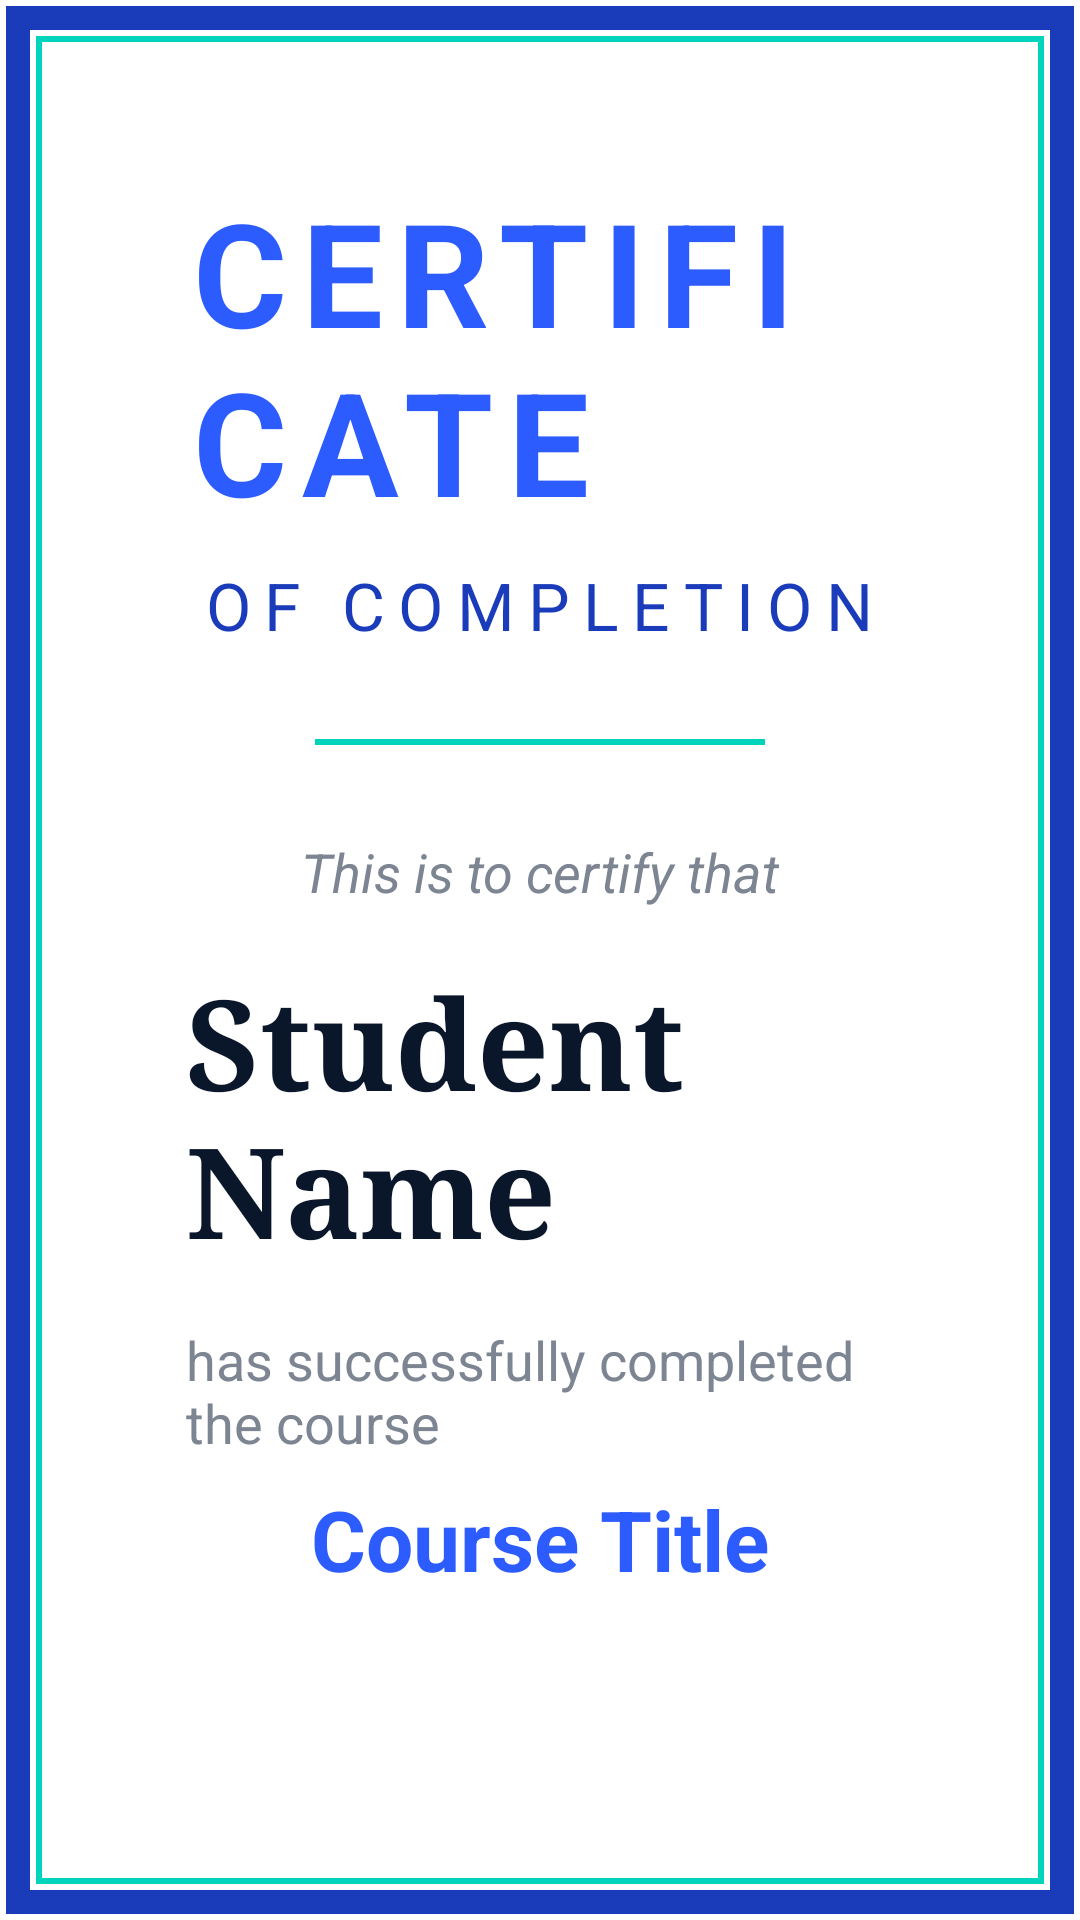

Write the Android layout XML for this screen, with the resource values it uses.
<!-- AndroidManifest.xml: application theme Theme.ElearningEduSystem -->
<!-- res/layout/layout_certificate.xml -->
<?xml version="1.0" encoding="utf-8"?>
<FrameLayout xmlns:android="http://schemas.android.com/apk/res/android"
    android:id="@+id/certificateRoot"
    android:layout_width="800dp"
    android:layout_height="600dp"
    android:background="@color/white"
    android:padding="2dp">

    
    <View
        android:layout_width="match_parent"
        android:layout_height="match_parent"
        android:background="@drawable/certificate_border" />

    <LinearLayout
        android:layout_width="match_parent"
        android:layout_height="match_parent"
        android:gravity="center"
        android:orientation="vertical"
        android:padding="60dp">

        <TextView
            android:layout_width="wrap_content"
            android:layout_height="wrap_content"
            android:text="CERTIFICATE"
            android:textColor="@color/primary_blue"
            android:textSize="48sp"
            android:textStyle="bold"
            android:letterSpacing="0.1" />

        <TextView
            android:layout_width="wrap_content"
            android:layout_height="wrap_content"
            android:layout_marginTop="8dp"
            android:text="OF COMPLETION"
            android:textColor="@color/primary_dark"
            android:textSize="22sp"
            android:letterSpacing="0.2" />

        <View
            android:layout_width="150dp"
            android:layout_height="2dp"
            android:layout_marginTop="30dp"
            android:background="@color/secondary_teal" />

        <TextView
            android:layout_width="wrap_content"
            android:layout_height="wrap_content"
            android:layout_marginTop="30dp"
            android:text="This is to certify that"
            android:textColor="@color/text_sub"
            android:textSize="18sp"
            android:textStyle="italic" />

        <TextView
            android:id="@+id/tvCertStudentName"
            android:layout_width="wrap_content"
            android:layout_height="wrap_content"
            android:layout_marginTop="16dp"
            android:text="Student Name"
            android:textColor="@color/text_main"
            android:textSize="42sp"
            android:fontFamily="serif"
            android:textStyle="bold" />

        <TextView
            android:layout_width="wrap_content"
            android:layout_height="wrap_content"
            android:layout_marginTop="16dp"
            android:text="has successfully completed the course"
            android:textColor="@color/text_sub"
            android:textSize="18sp" />

        <TextView
            android:id="@+id/tvCertCourseTitle"
            android:layout_width="wrap_content"
            android:layout_height="wrap_content"
            android:layout_marginTop="8dp"
            android:text="Course Title"
            android:textColor="@color/primary_blue"
            android:textSize="28sp"
            android:textStyle="bold" />

        <LinearLayout
            android:layout_width="match_parent"
            android:layout_height="wrap_content"
            android:layout_marginTop="50dp"
            android:orientation="horizontal">

            <LinearLayout
                android:layout_width="0dp"
                android:layout_height="wrap_content"
                android:layout_weight="1"
                android:gravity="center"
                android:orientation="vertical">
                <View android:layout_width="120dp" android:layout_height="1dp" android:background="@color/gray" />
                <TextView android:layout_width="wrap_content" android:layout_height="wrap_content" android:text="Date" android:textSize="14sp" />
            </LinearLayout>

            <ImageView
                android:layout_width="80dp"
                android:layout_height="80dp"
                android:src="@android:drawable/ic_menu_gallery"
                android:alpha="0.3"
                android:contentDescription="Certificate Seal" />

            <LinearLayout
                android:layout_width="0dp"
                android:layout_height="wrap_content"
                android:layout_weight="1"
                android:gravity="center"
                android:orientation="vertical">
                <View android:layout_width="120dp" android:layout_height="1dp" android:background="@color/gray" />
                <TextView android:layout_width="wrap_content" android:layout_height="wrap_content" android:text="Instructor" android:textSize="14sp" />
            </LinearLayout>
        </LinearLayout>

    </LinearLayout>
</FrameLayout>
<!-- resources referenced by this layout -->
<resources>
  <color name="gray">#808080</color>
  <color name="primary_blue">#2D5CFE</color>
  <color name="primary_dark">#1A3BBA</color>
  <color name="secondary_teal">#00D4BD</color>
  <color name="text_main">#0A1629</color>
  <color name="text_sub">#7D8592</color>
  <color name="white">#FFFFFF</color>
  <!-- drawable certificate_border (drawable) -->
  <?xml version="1.0" encoding="utf-8"?>
  <layer-list xmlns:android="http://schemas.android.com/apk/res/android">
      
      <item>
          <shape android:shape="rectangle">
              <stroke android:width="8dp" android:color="@color/primary_variant" />
              <padding android:bottom="10dp" android:left="10dp" android:right="10dp" android:top="10dp" />
          </shape>
      </item>
      
      <item>
          <shape android:shape="rectangle">
              <stroke android:width="2dp" android:color="@color/secondary_teal" />
          </shape>
      </item>
  </layer-list>
  <style name="Theme.ElearningEduSystem" parent="Base.Theme.ElearningEduSystem" />
  <color name="primary_variant">#1A3BBA</color>
  <style name="Base.Theme.ElearningEduSystem" parent="Theme.Material3.DayNight.NoActionBar">
          
          <item name="colorPrimary">@color/primary_blue</item>
          <item name="colorOnPrimary">@color/white</item>
          <item name="colorSecondary">@color/secondary_teal</item>
          <item name="android:windowBackground">@color/background_light</item>
          <item name="android:statusBarColor">@color/primary_dark</item>
  
          
          <item name="editTextStyle">@style/AppEditTextStyle</item>
      </style>
  <color name="background_light">#F5F8FF</color>
  <style name="AppEditTextStyle" parent="Widget.AppCompat.EditText">
          <item name="android:textColor">@color/black</item>
          <item name="android:textColorHint">@color/text_hint</item>
      </style>
  <color name="black">#000000</color>
  <color name="text_hint">#9EA5B1</color>
</resources>
